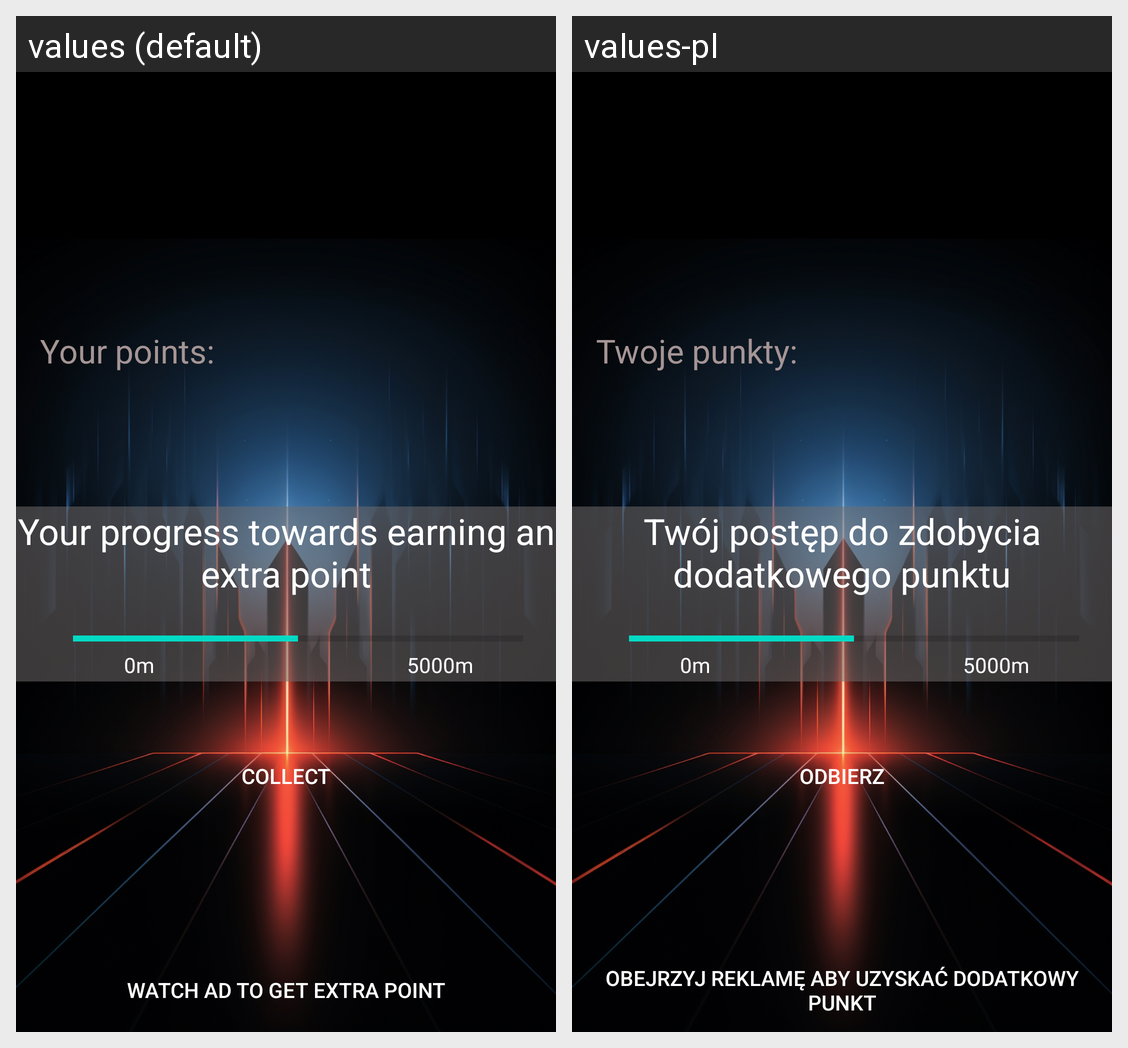

Here is an Android app screen in its default locale and in the app's own translations. Write out the translated-string differences for the strings that appear on this screen.
Android screen res/layout/activity_points.xml rendered under 2 locales, left to right: values (default), values-pl. Device: Nexus 5 (rendered at 1080×1920; each locale shown at half size, 540×960, under a caption strip naming it); theme Theme.NoBar.
Strings drawn on this screen, with the default value and each locale's value (text and hints the layout hard-codes, and strings that could not be matched under every locale, appear in the picture but are not listed):

your_points
  values: Your points:
  values-pl: Twoje punkty: 

zero_meters
  values: 0m
  values-pl: 0m

five_thousand_meters
  values: 5000m
  values-pl: 5000m

collect
  values: Collect
  values-pl: Odbierz

your_progress_towards_earning_an_extra_point
  values: Your progress towards earning an extra point
  values-pl: Twój postęp do zdobycia dodatkowego punktu

watch_ad_to_get_extra_point
  values: Watch ad to get extra point
  values-pl: Obejrzyj reklamę aby uzyskać dodatkowy punkt
